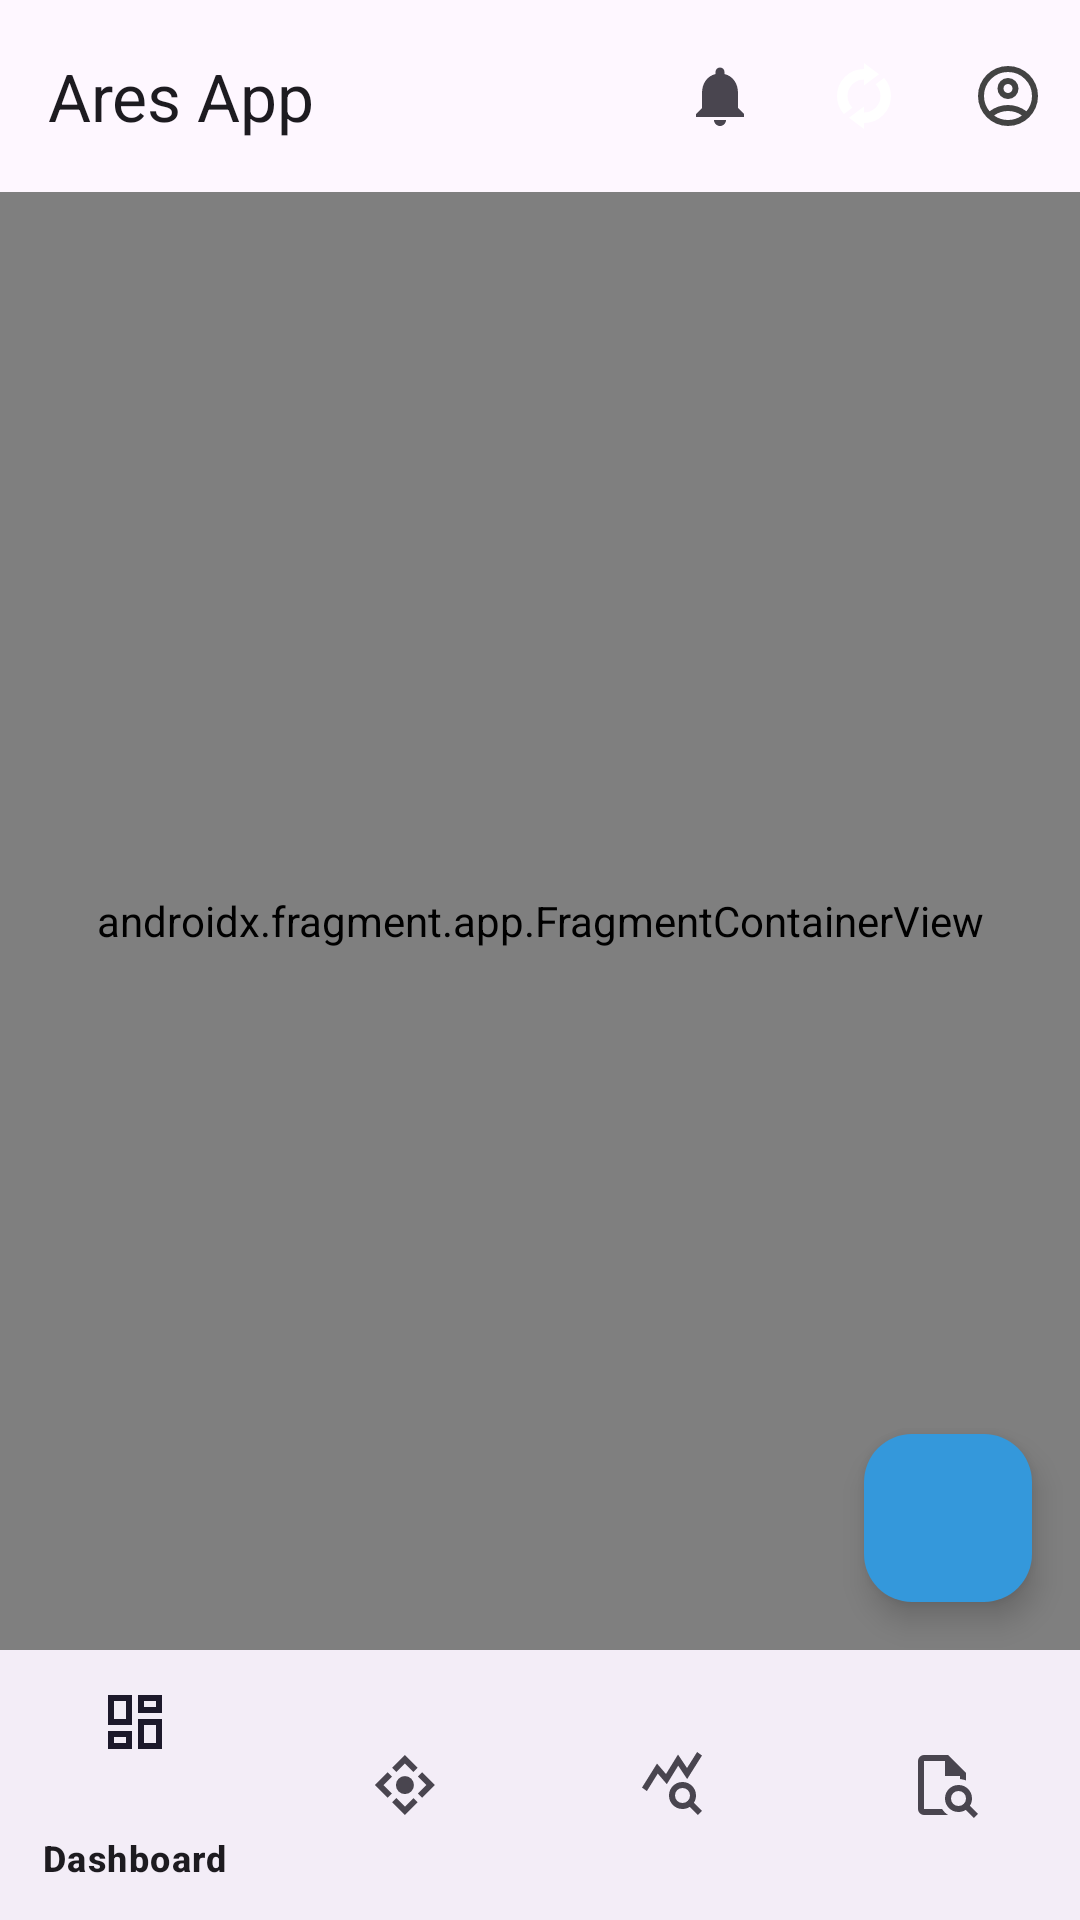

Android layout source for this screen:
<!-- AndroidManifest.xml: application theme Theme.AresApp -->
<!-- res/layout/activity_main.xml -->
<?xml version="1.0" encoding="utf-8"?>
<androidx.constraintlayout.widget.ConstraintLayout xmlns:android="http://schemas.android.com/apk/res/android"
    xmlns:app="http://schemas.android.com/apk/res-auto"
    xmlns:tools="http://schemas.android.com/tools"
    android:id="@+id/main"
    android:layout_width="match_parent"
    android:layout_height="match_parent"
    android:fitsSystemWindows="true"
    tools:context=".ui.MainActivity">

    <androidx.fragment.app.FragmentContainerView
        android:id="@+id/nav_host_fragment"
        android:name="androidx.navigation.fragment.NavHostFragment"
        android:layout_width="match_parent"
        android:layout_height="0dp"
        app:defaultNavHost="true"
        app:navGraph="@navigation/nav_graph"
        app:layout_constraintTop_toBottomOf="@id/appBarLayout"
        app:layout_constraintBottom_toTopOf="@id/menu_nav" />

    <com.google.android.material.bottomnavigation.BottomNavigationView
        android:id="@+id/menu_nav"
        android:layout_width="match_parent"
        android:layout_height="90dp"
        app:menu="@menu/menu"
        app:layout_constraintBottom_toBottomOf="parent"
        app:layout_constraintLeft_toLeftOf="parent"
        app:layout_constraintRight_toRightOf="parent" />

    <com.google.android.material.appbar.AppBarLayout
        android:id="@+id/appBarLayout"
        android:layout_width="match_parent"
        android:layout_height="wrap_content"
        app:layout_constraintTop_toTopOf="parent"
        app:layout_constraintRight_toRightOf="parent">

        <com.google.android.material.appbar.MaterialToolbar
            android:id="@+id/topAppBar"
            android:layout_width="match_parent"
            android:layout_height="?attr/actionBarSize"
            app:menu="@menu/top_bar_menu"
            app:title="@string/app_name" />
    </com.google.android.material.appbar.AppBarLayout>

    <com.google.android.material.floatingactionbutton.FloatingActionButton
        android:id="@+id/fab_mensaje"
        android:layout_width="48dp"
        android:layout_height="48dp"
        android:layout_marginBottom="204dp"
        android:layout_marginEnd="16dp"
        android:visibility="invisible"
        android:src="@drawable/ic_message"
        app:fabSize="mini"
        app:backgroundTint="@color/ares_card_bg"
        app:tint="@color/ares_green"
        app:layout_constraintBottom_toTopOf="@id/menu_nav"
        app:layout_constraintEnd_toEndOf="parent" />

    <com.google.android.material.floatingactionbutton.FloatingActionButton
        android:id="@+id/fab_camara_entorno"
        android:layout_width="48dp"
        android:layout_height="48dp"
        android:layout_marginBottom="144dp"
        android:layout_marginEnd="16dp"
        android:visibility="invisible"
        android:src="@drawable/ic_camara"
        app:fabSize="mini"
        app:backgroundTint="@color/ares_card_bg"
        app:tint="@color/ares_orange"
        app:layout_constraintBottom_toTopOf="@id/menu_nav"
        app:layout_constraintEnd_toEndOf="parent" />

    <com.google.android.material.floatingactionbutton.FloatingActionButton
        android:id="@+id/fab_mic_bitacora"
        android:layout_width="48dp"
        android:layout_height="48dp"
        android:layout_marginBottom="84dp"
        android:layout_marginEnd="16dp"
        android:visibility="invisible"
        android:src="@drawable/ic_mic"
        app:fabSize="mini"
        app:backgroundTint="@color/ares_card_bg"
        app:tint="@color/ares_blue"
        app:layout_constraintBottom_toTopOf="@id/menu_nav"
        app:layout_constraintEnd_toEndOf="parent" />

    <com.google.android.material.floatingactionbutton.FloatingActionButton
        android:id="@+id/fab_main"
        android:layout_width="56dp"
        android:layout_height="56dp"
        android:layout_marginBottom="16dp"
        android:layout_marginEnd="16dp"
        android:src="@drawable/ic_add"
        app:backgroundTint="@color/ares_blue"
        app:tint="@android:color/white"
        app:layout_constraintBottom_toTopOf="@id/menu_nav"
        app:layout_constraintEnd_toEndOf="parent" />

</androidx.constraintlayout.widget.ConstraintLayout>
<!-- resources referenced by this layout -->
<resources>
  <color name="ares_blue">#3498DB</color>
  <color name="ares_card_bg">#FFFFFF</color>
  <color name="ares_green">#2ECC71</color>
  <color name="ares_orange">#E67E22</color>
  <!-- drawable ic_camara (drawable) -->
  <vector xmlns:android="http://schemas.android.com/apk/res/android"
      android:width="24dp"
      android:height="24dp"
      android:viewportWidth="960"
      android:viewportHeight="960">
    <path
        android:pathData="M371,760h218l-20,-80L391,680l-20,80ZM360,600h240q83,0 141.5,-58.5T800,400q0,-83 -58.5,-141.5T600,200L360,200q-83,0 -141.5,58.5T160,400q0,83 58.5,141.5T360,600ZM423.5,456.5Q400,433 400,400t23.5,-56.5Q447,320 480,320t56.5,23.5Q560,367 560,400t-23.5,56.5Q513,480 480,480t-56.5,-23.5ZM260,360q17,0 28.5,-11.5T300,320q0,-17 -11.5,-28.5T260,280q-17,0 -28.5,11.5T220,320q0,17 11.5,28.5T260,360ZM160,840v-80h129l21,-84q-99,-17 -164.5,-94.5T80,400q0,-117 81.5,-198.5T360,120h240q117,0 198.5,81.5T880,400q0,104 -65.5,181.5T650,676l21,84h129v80L160,840ZM593,513q47,-47 47,-113t-47,-113q-47,-47 -113,-47t-113,47q-47,47 -47,113t47,113q47,47 113,47t113,-47ZM480,400ZM371,760h218,-218Z"
        android:fillColor="#FFFFFF"/>
  </vector>
  <!-- drawable ic_message (drawable) -->
  <vector xmlns:android="http://schemas.android.com/apk/res/android"
      android:width="24dp"
      android:height="24dp"
      android:viewportWidth="24"
      android:viewportHeight="24">
  
      <path
          android:fillColor="#FFFFFF"
          android:pathData="M20,2H4C2.9,2 2,2.9 2,4v18l4-4h14c1.1,0 2,-0.9 2,-2V4C22,2.9 21.1,2 20,2zM18,14H6v-2h12v2zM18,11H6V9h12v2zM18,8H6V6h12v2z" />
  </vector>
  <!-- drawable ic_mic (drawable) -->
  <vector xmlns:android="http://schemas.android.com/apk/res/android"
      android:width="24dp"
      android:height="24dp"
      android:viewportWidth="960"
      android:viewportHeight="960">
    <path
        android:pathData="M395,525q-35,-35 -35,-85v-240q0,-50 35,-85t85,-35q50,0 85,35t35,85v240q0,50 -35,85t-85,35q-50,0 -85,-35ZM480,320ZM440,840v-123q-104,-14 -172,-93t-68,-184h80q0,83 58.5,141.5T480,640q83,0 141.5,-58.5T680,440h80q0,105 -68,184t-172,93v123h-80ZM508.5,468.5Q520,457 520,440v-240q0,-17 -11.5,-28.5T480,160q-17,0 -28.5,11.5T440,200v240q0,17 11.5,28.5T480,480q17,0 28.5,-11.5Z"
        android:fillColor="#FFFFFF"/>
  </vector>
  <string name="app_name">Ares App</string>
  <style name="Theme.AresApp" parent="Base.Theme.AresApp" />
  <style name="Base.Theme.AresApp" parent="Theme.Material3.DayNight.NoActionBar">
          
          
      </style>
</resources>
